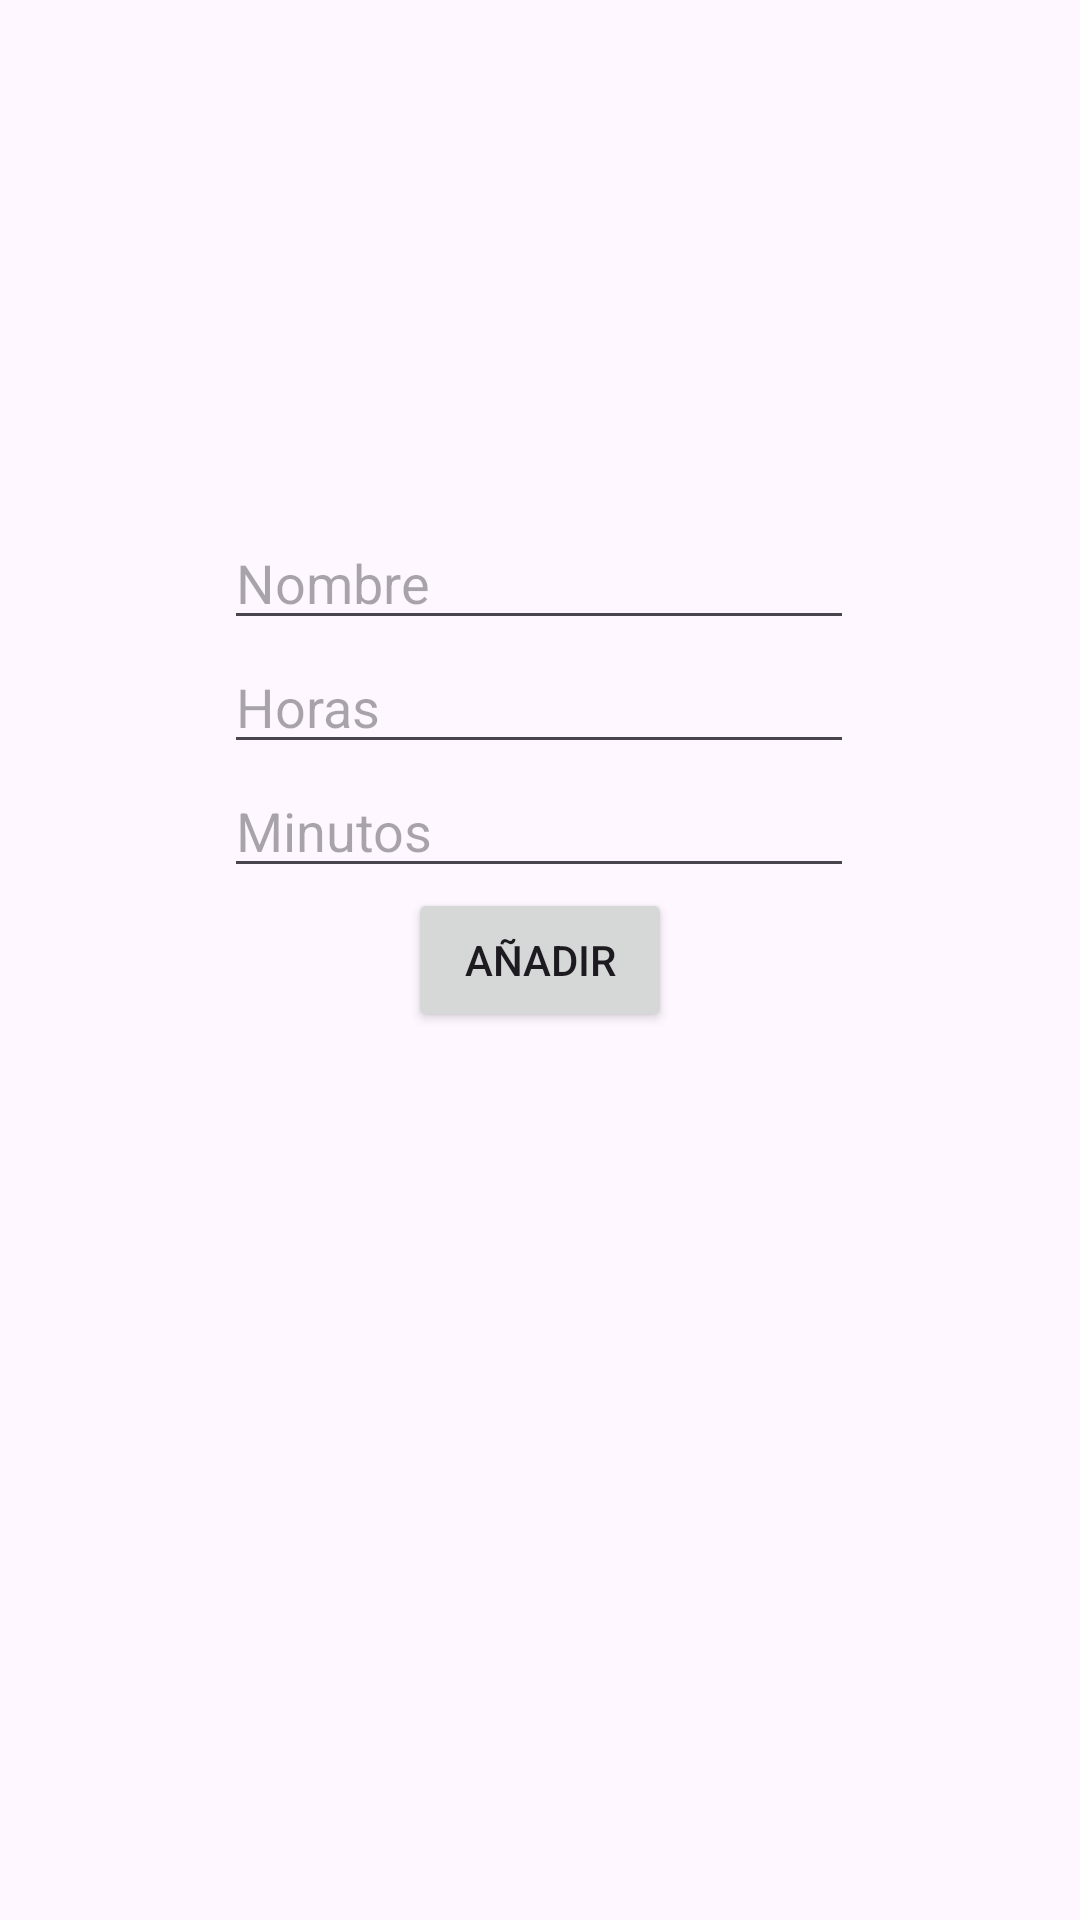

The Android layout XML behind this screen, and the referenced resources:
<!-- AndroidManifest.xml: application theme Theme.Ejercicio2Intents -->
<!-- res/layout/activity_alarm.xml -->
<?xml version="1.0" encoding="utf-8"?>
<androidx.constraintlayout.widget.ConstraintLayout xmlns:android="http://schemas.android.com/apk/res/android"
    xmlns:app="http://schemas.android.com/apk/res-auto"
    xmlns:tools="http://schemas.android.com/tools"
    android:layout_width="match_parent"
    android:layout_height="match_parent"
    tools:context=".AlarmActivity">

    <EditText
        android:id="@+id/minuto"
        android:layout_width="wrap_content"
        android:layout_height="wrap_content"
        android:ems="10"
        android:inputType="text"
        android:hint="Minutos"
        app:layout_constraintBottom_toTopOf="@+id/button"
        app:layout_constraintEnd_toEndOf="parent"
        app:layout_constraintHorizontal_bias="0.497"
        app:layout_constraintStart_toStartOf="parent" />

    <EditText
        android:id="@+id/nombre"
        android:layout_width="wrap_content"
        android:layout_height="wrap_content"
        android:ems="10"
        android:hint="Nombre"
        android:inputType="text"
        app:layout_constraintBottom_toTopOf="@+id/hora"
        app:layout_constraintEnd_toEndOf="parent"
        app:layout_constraintHorizontal_bias="0.497"
        app:layout_constraintStart_toStartOf="parent" />

    <EditText
        android:id="@+id/hora"
        android:layout_width="wrap_content"
        android:layout_height="wrap_content"
        android:ems="10"
        android:hint="Horas"
        android:inputType="text"
        app:layout_constraintBottom_toTopOf="@+id/minuto"
        app:layout_constraintEnd_toEndOf="parent"
        app:layout_constraintHorizontal_bias="0.497"
        app:layout_constraintStart_toStartOf="parent" />

    <Button
        android:id="@+id/button"
        android:layout_width="wrap_content"
        android:layout_height="wrap_content"
        android:text="Añadir"
        app:layout_constraintBottom_toBottomOf="parent"
        app:layout_constraintEnd_toEndOf="parent"
        app:layout_constraintStart_toStartOf="parent"
        app:layout_constraintTop_toTopOf="parent" />

</androidx.constraintlayout.widget.ConstraintLayout>
<!-- resources referenced by this layout -->
<resources>
  <style name="Theme.Ejercicio2Intents" parent="Base.Theme.Ejercicio2Intents" />
  <style name="Base.Theme.Ejercicio2Intents" parent="Theme.Material3.DayNight.NoActionBar">
          
          
      </style>
</resources>
